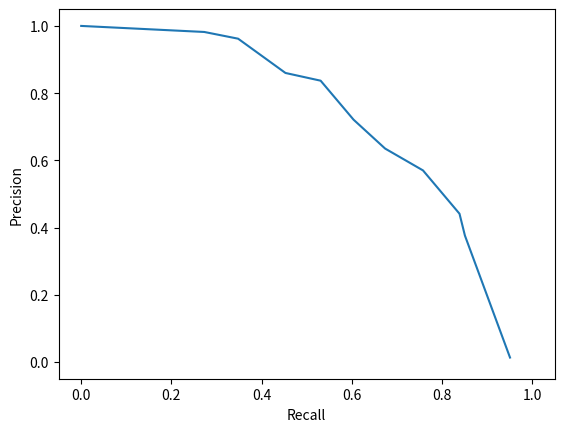

This figure's Python source:
#exercise 3
import csv
import numpy as np
import matplotlib.pyplot as plt

csv_file_path = 'data_file.csv'

with open(csv_file_path, 'w', newline='') as f:
    writer = csv.writer(f)
    writer.writerow(["precision", "recall"])
    writer.writerows([[0.013,0.951],
                      [0.376,0.851],
                      [0.441,0.839],
                      [0.570,0.758],
                      [0.635,0.674],
                      [0.721,0.604],
                      [0.837,0.531],
                      [0.860,0.453],
                      [0.962,0.348],
                      [0.982,0.273],
                      [1.0,0.0]])

results = []
with open(csv_file_path) as result_csv:
    csv_reader = csv.reader(result_csv, delimiter=',')
    next(csv_reader)
    for row in csv_reader:
        results.append([float(i) for i in row])
    results = np.stack(results)

plt.plot(results[:, 1], results[:, 0])
plt.ylim([-0.05, 1.05])
plt.xlim([-0.05, 1.05])
plt.xlabel('Recall')
plt.ylabel('Precision')
plt.show()
